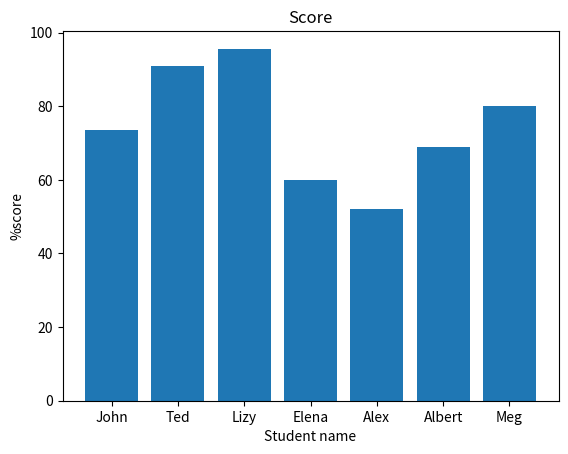

Reproduce this figure in Python.
import matplotlib.pyplot as plt
import numpy as np
x = ['John','Ted','Lizy','Elena','Alex','Albert','Meg']
arr = np.array([367,455,478,300,260,345,400])
y = arr*100/500
plt.bar(x,y)
plt.xlabel("Student name")
plt.ylabel("%score")
plt.title("Score")
plt.show()
